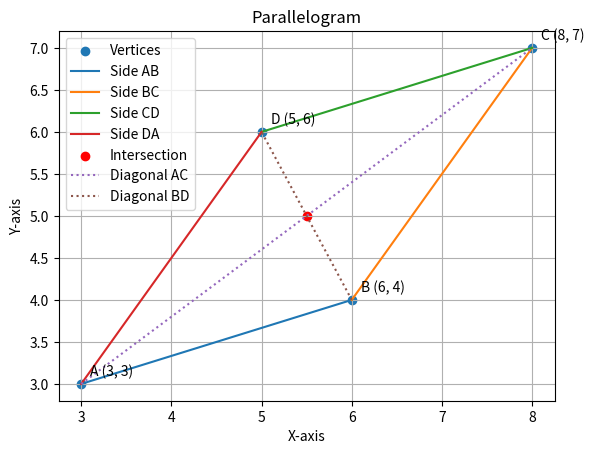

Generate this figure with matplotlib:
import matplotlib.pyplot as plt

# Coordinates of the parallelogram
points = [(3, 3), (6, 4), (8, 7), (5, 6)]

# Unpack coordinates for plotting
x_coords, y_coords = zip(*points)

# Plot the points
plt.scatter(x_coords, y_coords, label="Vertices")

# Connect points to form the parallelogram
plt.plot([points[0][0], points[1][0]], [points[0][1], points[1][1]], label="Side AB")
plt.plot([points[1][0], points[2][0]], [points[1][1], points[2][1]], label="Side BC")
plt.plot([points[2][0], points[3][0]], [points[2][1], points[3][1]], label="Side CD")
plt.plot([points[3][0], points[0][0]], [points[3][1], points[0][1]], label="Side DA")

# Calculate midpoints for diagonals
midpoint_1 = ((points[0][0] + points[2][0]) / 2, (points[0][1] + points[2][1]) / 2)
midpoint_2 = ((points[1][0] + points[3][0]) / 2, (points[1][1] + points[3][1]) / 2)

# Plot the intersection point
plt.scatter(midpoint_1[0], midpoint_1[1], color='red', label="Intersection")

# Draw both diagonals as dotted lines
plt.plot([points[0][0], points[2][0]], [points[0][1], points[2][1]], linestyle='dotted', label="Diagonal AC")
plt.plot([points[1][0], points[3][0]], [points[1][1], points[3][1]], linestyle='dotted', label="Diagonal BD")

# Add labels to points
labels = ['A (3, 3)', 'B (6, 4)', 'C (8, 7)', 'D (5, 6)']
for i, (x, y) in enumerate(points):
    plt.text(x + 0.1, y + 0.1, labels[i])

# Set labels and title
plt.xlabel('X-axis')
plt.ylabel('Y-axis')
plt.title('Parallelogram')

# Add legend
plt.legend()

# Show the plot
plt.grid(True)
plt.show()
